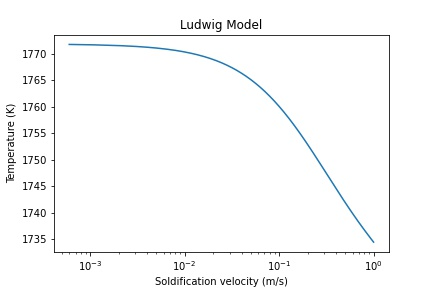

Data behind this chart, as committed beside it:
v, Cs_C, Cs_Mo, Cs_Mn, Cs_Si, T
0.0006, 0.002548, 0.009418, 0.003337, 0.003453, 1772
0.0011, 0.002554, 0.00942, 0.003338, 0.003454, 1772
0.0016, 0.00256, 0.009421, 0.003339, 0.003455, 1772
0.0021, 0.002566, 0.009423, 0.003339, 0.003456, 1772
0.0026, 0.002572, 0.009424, 0.00334, 0.003457, 1771
0.0031, 0.002578, 0.009426, 0.003341, 0.003458, 1771
0.0036, 0.002584, 0.009427, 0.003341, 0.003459, 1771
0.0041, 0.00259, 0.009429, 0.003342, 0.00346, 1771
0.0046, 0.002596, 0.00943, 0.003343, 0.003461, 1771
0.0051, 0.002602, 0.009431, 0.003344, 0.003462, 1771
0.0056, 0.002608, 0.009433, 0.003344, 0.003463, 1771
0.0061, 0.002614, 0.009434, 0.003345, 0.003463, 1771
0.0066, 0.00262, 0.009436, 0.003346, 0.003464, 1771
0.0071, 0.002626, 0.009437, 0.003347, 0.003465, 1771
0.0076, 0.002632, 0.009439, 0.003347, 0.003466, 1771
0.0081, 0.002638, 0.00944, 0.003348, 0.003467, 1771
0.0086, 0.002644, 0.009442, 0.003349, 0.003468, 1771
0.0091, 0.00265, 0.009443, 0.00335, 0.003469, 1771
0.0096, 0.002656, 0.009445, 0.00335, 0.00347, 1770
0.0101, 0.002662, 0.009446, 0.003351, 0.003471, 1770
0.0106, 0.002668, 0.009448, 0.003352, 0.003472, 1770
0.0111, 0.002674, 0.009449, 0.003352, 0.003472, 1770
0.0116, 0.00268, 0.009451, 0.003353, 0.003473, 1770
0.0121, 0.002686, 0.009452, 0.003354, 0.003474, 1770
0.0126, 0.002692, 0.009454, 0.003355, 0.003475, 1770
0.0131, 0.002698, 0.009455, 0.003355, 0.003476, 1770
0.0136, 0.002704, 0.009456, 0.003356, 0.003477, 1770
0.0141, 0.00271, 0.009458, 0.003357, 0.003478, 1770
0.0146, 0.002716, 0.009459, 0.003357, 0.003479, 1770
0.0151, 0.002722, 0.009461, 0.003358, 0.00348, 1770
0.0156, 0.002728, 0.009462, 0.003359, 0.00348, 1770
0.0161, 0.002734, 0.009464, 0.00336, 0.003481, 1769
0.0166, 0.00274, 0.009465, 0.00336, 0.003482, 1769
0.0171, 0.002746, 0.009467, 0.003361, 0.003483, 1769
0.0176, 0.002752, 0.009468, 0.003362, 0.003484, 1769
0.0181, 0.002758, 0.00947, 0.003362, 0.003485, 1769
0.0186, 0.002764, 0.009471, 0.003363, 0.003486, 1769
0.0191, 0.00277, 0.009473, 0.003364, 0.003487, 1769
0.0196, 0.002776, 0.009474, 0.003365, 0.003487, 1769
0.0201, 0.002782, 0.009476, 0.003365, 0.003488, 1769
0.0206, 0.002788, 0.009477, 0.003366, 0.003489, 1769
0.0211, 0.002793, 0.009479, 0.003367, 0.00349, 1769
0.0216, 0.002799, 0.00948, 0.003367, 0.003491, 1769
0.0221, 0.002805, 0.009482, 0.003368, 0.003492, 1769
0.0226, 0.002811, 0.009483, 0.003369, 0.003493, 1769
0.0231, 0.002817, 0.009485, 0.00337, 0.003494, 1769
0.0236, 0.002823, 0.009486, 0.00337, 0.003494, 1768
0.0241, 0.002829, 0.009488, 0.003371, 0.003495, 1768
0.0246, 0.002835, 0.009489, 0.003372, 0.003496, 1768
0.0251, 0.002841, 0.009491, 0.003372, 0.003497, 1768
0.0256, 0.002847, 0.009492, 0.003373, 0.003498, 1768
0.0261, 0.002852, 0.009494, 0.003374, 0.003499, 1768
0.0266, 0.002858, 0.009495, 0.003375, 0.0035, 1768
0.0271, 0.002864, 0.009496, 0.003375, 0.0035, 1768
0.0276, 0.00287, 0.009498, 0.003376, 0.003501, 1768
0.0281, 0.002876, 0.009499, 0.003377, 0.003502, 1768
0.0286, 0.002882, 0.009501, 0.003377, 0.003503, 1768
0.0291, 0.002888, 0.009502, 0.003378, 0.003504, 1768
0.0296, 0.002893, 0.009504, 0.003379, 0.003505, 1768
0.0301, 0.002899, 0.009505, 0.003379, 0.003506, 1768
... 1,940 more rows
